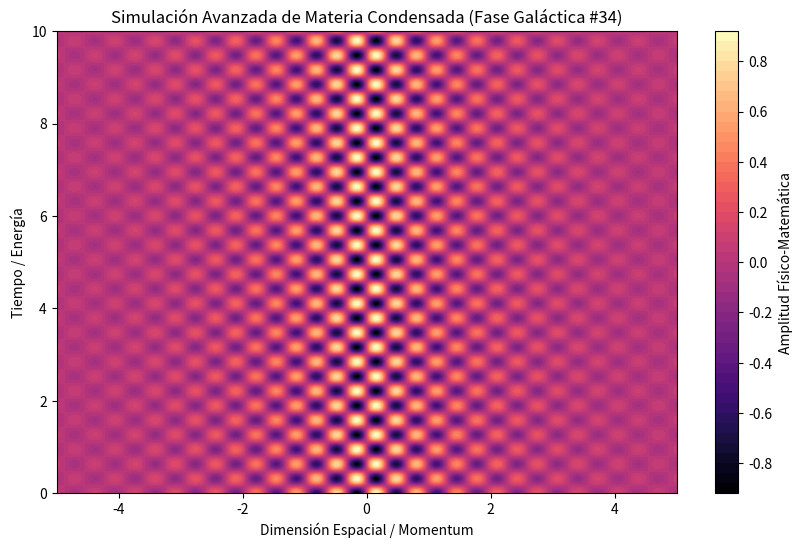

Source code (Python):
%matplotlib inline
# Simulación Galáctica: Materia Condensada - Variante 34
import numpy as np
import matplotlib.pyplot as plt

# Parámetros Físicos Aleatorios
param_1 = 9.666
param_2 = 9.942
param_3 = 0.551

t = np.linspace(0, 10, 500)
x = np.linspace(-5, 5, 500)
X, T = np.meshgrid(x, t)

# Ecuación Base (Avanzada)
Z = np.sin(X * param_1) * np.cos(T * param_2) * np.exp(-np.abs(X) * param_3)

plt.figure(figsize=(10, 6))
plt.contourf(X, T, Z, 50, cmap='magma')
plt.colorbar(label='Amplitud Físico-Matemática')
plt.title(r'Simulación Avanzada de Materia Condensada (Fase Galáctica #34)')
plt.xlabel('Dimensión Espacial / Momentum')
plt.ylabel('Tiempo / Energía')
plt.show()
